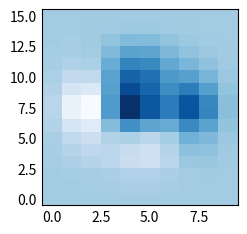

The script that saved this image:
"""
==================
2D Continuous scan
==================

Data on a regular two-dimensional grid which is the combination
of an image and a histogram.

The x-axis defines the bin edges along the first dimension.
The y-axis defines the grid coordinates along the second dimension.

This is a typical 2D scanning example where a sample is scanned through
a focussed X-ray beam in two dimensions. The x motor is scanned continuously
and both motors have an encoder which records the actual motor position as
opposed to the requested or `set` position.

.. code::

  @NX_class = "NXroot"
  @default = "scan1"
  scan1:
    @NX_class = "NXentry"
    @default = "data"
    data:
      @NX_class = "NXdata"
      @axes = ["x_set", "y_set"]
      @x_encoder_indices = [0, 1]
      @y_encoder_indices = 1
      @signal = "z"
      z: NX_FLOAT64[10,16]
      x_encoder: NX_FLOAT64[11,16]
      y_encoder: NX_FLOAT64[16]
      x_set: NX_FLOAT64[10]
      y_set: NX_FLOAT64[16]

Explanation:

1. ``@axes`` has two values which corresponds to the signal rank of two.

2. ``x_set`` and ``y_set`` are the default axes which can be used by readers
    that cannot handle multi-dimensional coordinated.

3. ``x_set_indices`` and ``y_set_indices`` are omitted because they would be equal to
    the position of ``"x_set"`` and ``"y_set"`` in ``@axes``.

4. The first dimension is spanned by two axes ``x_set`` and ``x_encoder``. Since
    the x motor is scanned continuously, the encoder records the edge of every bin
    on which an data is recorded yielding 11 values instead of 10 along the
    first dimension. The ``x_encoder`` spans two dimensions because the actual x edges
    are slightly different for every x motion at each y position.

5. The second dimension is spanned by two axes ``y_set`` and ``y_encoder``. The axes
    have as many values are there are data points along the second dimension. This is
    because the y motor moves one step after each scan of the x motor. Since the y
    motor does not move while scanning x, there is no need for ``y_encoder`` to span
    the first dimension because the value along this dimension remains constant.
"""

# Data
import numpy as np

x_set = np.linspace(-3, 3, 11)
y_set = np.linspace(-3, 3, 16)

rstate = np.random.RandomState(42)
x_encoder = x_set[:, np.newaxis] + rstate.normal(0, 0.1, (11, 16))
y_encoder = y_set + rstate.normal(0, 0.1, 16)

xx = np.linspace(-3, 3, 200)
yy = y_encoder
xx, yy = np.meshgrid(xx, yy)
z_raw = (1 - xx / 2 + xx**5 + yy**3) * np.exp(-(xx**2) - yy**2)

nx = len(x_set) - 1
ny = len(y_set)
z = np.zeros((nx, ny))
for j, (xj, zj) in enumerate(zip(xx, z_raw)):
    for i in range(nx):
        mask = (xj >= x_set[i]) & (xj < x_set[i + 1])
        z[i, j] = np.sum(zj[mask])

# Plot
import matplotlib.pyplot as plt  # noqa E402

plt.style.use("_mpl-gallery-nogrid")

fig, ax = plt.subplots()
ax.imshow(z.T, origin="lower", aspect="auto")

plt.show()
